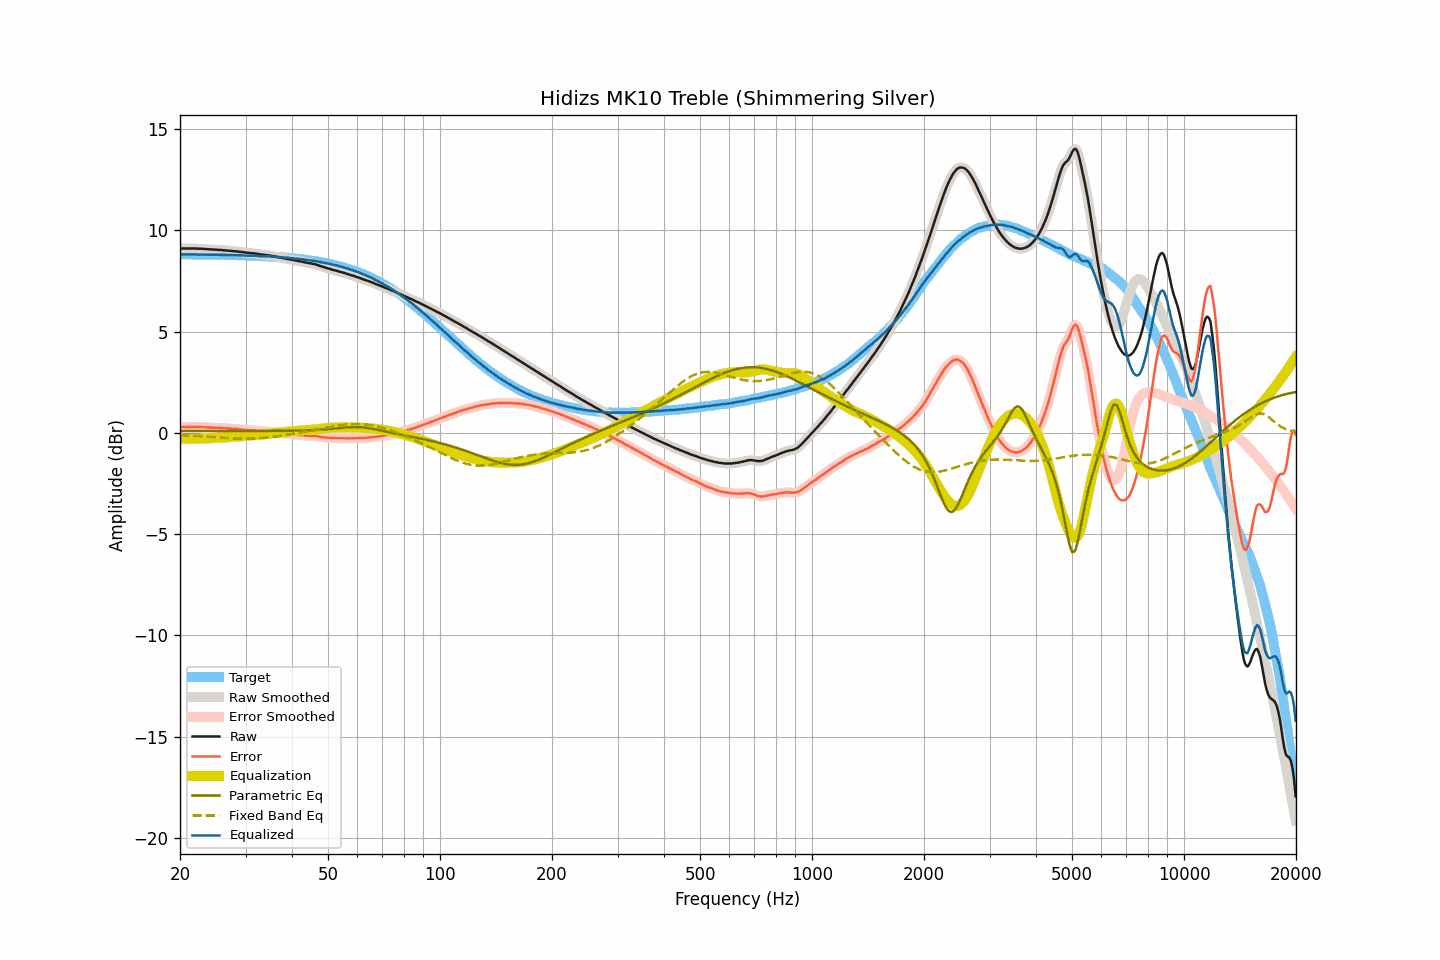

Source data for this figure (header and first rows):
frequency, raw, smoothed, error, error_smoothed, equalization, parametric_eq, fixed_band_eq, equalized_raw, equalized_smoothed, target
20.00, 9.10, 9.10, 0.29, 0.29, -0.29, 0.09, -0.11, 8.81, 8.81, 8.81
20.20, 9.10, 9.10, 0.29, 0.29, -0.29, 0.09, -0.12, 8.81, 8.81, 8.81
20.40, 9.10, 9.10, 0.29, 0.29, -0.29, 0.09, -0.12, 8.81, 8.81, 8.81
20.61, 9.10, 9.10, 0.29, 0.29, -0.29, 0.09, -0.12, 8.81, 8.81, 8.81
20.81, 9.10, 9.10, 0.29, 0.29, -0.29, 0.09, -0.13, 8.81, 8.81, 8.81
21.02, 9.10, 9.10, 0.29, 0.29, -0.29, 0.09, -0.13, 8.80, 8.80, 8.81
21.23, 9.10, 9.10, 0.29, 0.29, -0.29, 0.09, -0.13, 8.80, 8.80, 8.81
21.44, 9.10, 9.10, 0.29, 0.29, -0.29, 0.09, -0.14, 8.80, 8.80, 8.80
21.66, 9.10, 9.10, 0.29, 0.29, -0.29, 0.09, -0.14, 8.80, 8.81, 8.80
21.87, 9.10, 9.10, 0.29, 0.29, -0.29, 0.09, -0.15, 8.80, 8.80, 8.80
22.09, 9.10, 9.09, 0.30, 0.29, -0.29, 0.09, -0.15, 8.81, 8.80, 8.80
22.31, 9.09, 9.09, 0.29, 0.29, -0.29, 0.09, -0.16, 8.80, 8.80, 8.80
22.54, 9.09, 9.09, 0.29, 0.29, -0.29, 0.09, -0.16, 8.80, 8.80, 8.80
22.76, 9.09, 9.08, 0.29, 0.28, -0.29, 0.09, -0.17, 8.80, 8.80, 8.80
22.99, 9.08, 9.08, 0.28, 0.28, -0.28, 0.09, -0.17, 8.80, 8.80, 8.80
23.22, 9.08, 9.08, 0.28, 0.28, -0.28, 0.09, -0.18, 8.80, 8.80, 8.80
23.45, 9.07, 9.07, 0.27, 0.27, -0.27, 0.09, -0.18, 8.79, 8.80, 8.80
23.69, 9.07, 9.07, 0.27, 0.27, -0.27, 0.09, -0.19, 8.80, 8.80, 8.80
23.92, 9.06, 9.06, 0.26, 0.27, -0.27, 0.09, -0.19, 8.79, 8.79, 8.79
24.16, 9.06, 9.06, 0.26, 0.26, -0.26, 0.09, -0.20, 8.79, 8.79, 8.79
24.40, 9.05, 9.05, 0.26, 0.26, -0.26, 0.09, -0.20, 8.79, 8.79, 8.79
24.65, 9.05, 9.05, 0.26, 0.26, -0.26, 0.09, -0.21, 8.79, 8.79, 8.79
24.89, 9.04, 9.04, 0.25, 0.25, -0.25, 0.09, -0.22, 8.79, 8.79, 8.79
25.14, 9.04, 9.04, 0.25, 0.25, -0.25, 0.09, -0.22, 8.79, 8.79, 8.79
25.39, 9.03, 9.03, 0.24, 0.24, -0.24, 0.09, -0.23, 8.78, 8.79, 8.79
25.65, 9.03, 9.02, 0.24, 0.24, -0.24, 0.09, -0.23, 8.79, 8.79, 8.78
25.91, 9.02, 9.02, 0.23, 0.23, -0.23, 0.09, -0.24, 8.78, 8.78, 8.78
26.16, 9.01, 9.01, 0.23, 0.23, -0.23, 0.09, -0.24, 8.78, 8.78, 8.78
26.43, 9.01, 9.00, 0.23, 0.22, -0.22, 0.09, -0.25, 8.78, 8.78, 8.78
26.69, 9.00, 9.00, 0.22, 0.22, -0.22, 0.09, -0.25, 8.78, 8.78, 8.78
26.96, 8.99, 8.99, 0.21, 0.22, -0.21, 0.09, -0.26, 8.77, 8.78, 8.78
27.23, 8.99, 8.98, 0.21, 0.21, -0.21, 0.09, -0.26, 8.78, 8.78, 8.78
27.50, 8.98, 8.98, 0.20, 0.20, -0.20, 0.09, -0.27, 8.77, 8.77, 8.77
27.77, 8.97, 8.97, 0.20, 0.20, -0.20, 0.09, -0.27, 8.77, 8.77, 8.77
28.05, 8.96, 8.96, 0.19, 0.19, -0.19, 0.09, -0.28, 8.76, 8.77, 8.77
28.33, 8.96, 8.95, 0.19, 0.19, -0.19, 0.09, -0.28, 8.77, 8.77, 8.77
28.62, 8.95, 8.95, 0.18, 0.18, -0.18, 0.09, -0.28, 8.77, 8.77, 8.76
28.90, 8.94, 8.94, 0.17, 0.18, -0.17, 0.09, -0.28, 8.76, 8.76, 8.76
29.19, 8.93, 8.93, 0.17, 0.17, -0.17, 0.09, -0.29, 8.76, 8.76, 8.76
29.48, 8.92, 8.92, 0.16, 0.16, -0.16, 0.09, -0.29, 8.76, 8.76, 8.76
29.78, 8.91, 8.91, 0.15, 0.15, -0.15, 0.09, -0.29, 8.76, 8.76, 8.76
30.08, 8.90, 8.90, 0.15, 0.14, -0.15, 0.09, -0.29, 8.75, 8.75, 8.75
30.38, 8.89, 8.89, 0.14, 0.14, -0.14, 0.09, -0.29, 8.75, 8.75, 8.75
30.68, 8.88, 8.88, 0.13, 0.13, -0.13, 0.09, -0.29, 8.74, 8.74, 8.75
30.99, 8.87, 8.87, 0.12, 0.13, -0.13, 0.09, -0.29, 8.74, 8.74, 8.74
31.30, 8.87, 8.86, 0.13, 0.12, -0.12, 0.09, -0.28, 8.75, 8.74, 8.74
31.61, 8.86, 8.86, 0.12, 0.12, -0.12, 0.09, -0.28, 8.74, 8.74, 8.74
31.93, 8.85, 8.85, 0.11, 0.11, -0.11, 0.09, -0.28, 8.74, 8.74, 8.73
32.24, 8.84, 8.83, 0.11, 0.10, -0.10, 0.09, -0.27, 8.74, 8.73, 8.73
32.57, 8.82, 8.82, 0.09, 0.09, -0.09, 0.09, -0.27, 8.72, 8.73, 8.73
32.89, 8.81, 8.81, 0.08, 0.08, -0.09, 0.09, -0.26, 8.72, 8.72, 8.72
33.22, 8.80, 8.80, 0.08, 0.08, -0.08, 0.09, -0.25, 8.72, 8.72, 8.72
33.55, 8.79, 8.79, 0.07, 0.07, -0.07, 0.09, -0.25, 8.72, 8.72, 8.72
33.89, 8.78, 8.78, 0.07, 0.07, -0.06, 0.09, -0.24, 8.71, 8.71, 8.71
34.23, 8.77, 8.77, 0.06, 0.06, -0.06, 0.09, -0.23, 8.71, 8.71, 8.71
34.57, 8.76, 8.76, 0.05, 0.05, -0.05, 0.09, -0.22, 8.71, 8.71, 8.70
34.92, 8.75, 8.74, 0.05, 0.05, -0.04, 0.09, -0.21, 8.70, 8.70, 8.70
35.27, 8.73, 8.73, 0.03, 0.04, -0.04, 0.09, -0.20, 8.69, 8.70, 8.69
35.62, 8.72, 8.72, 0.03, 0.03, -0.03, 0.09, -0.19, 8.69, 8.69, 8.69
35.97, 8.71, 8.70, 0.02, 0.02, -0.02, 0.09, -0.18, 8.69, 8.68, 8.68
... 635 more rows
